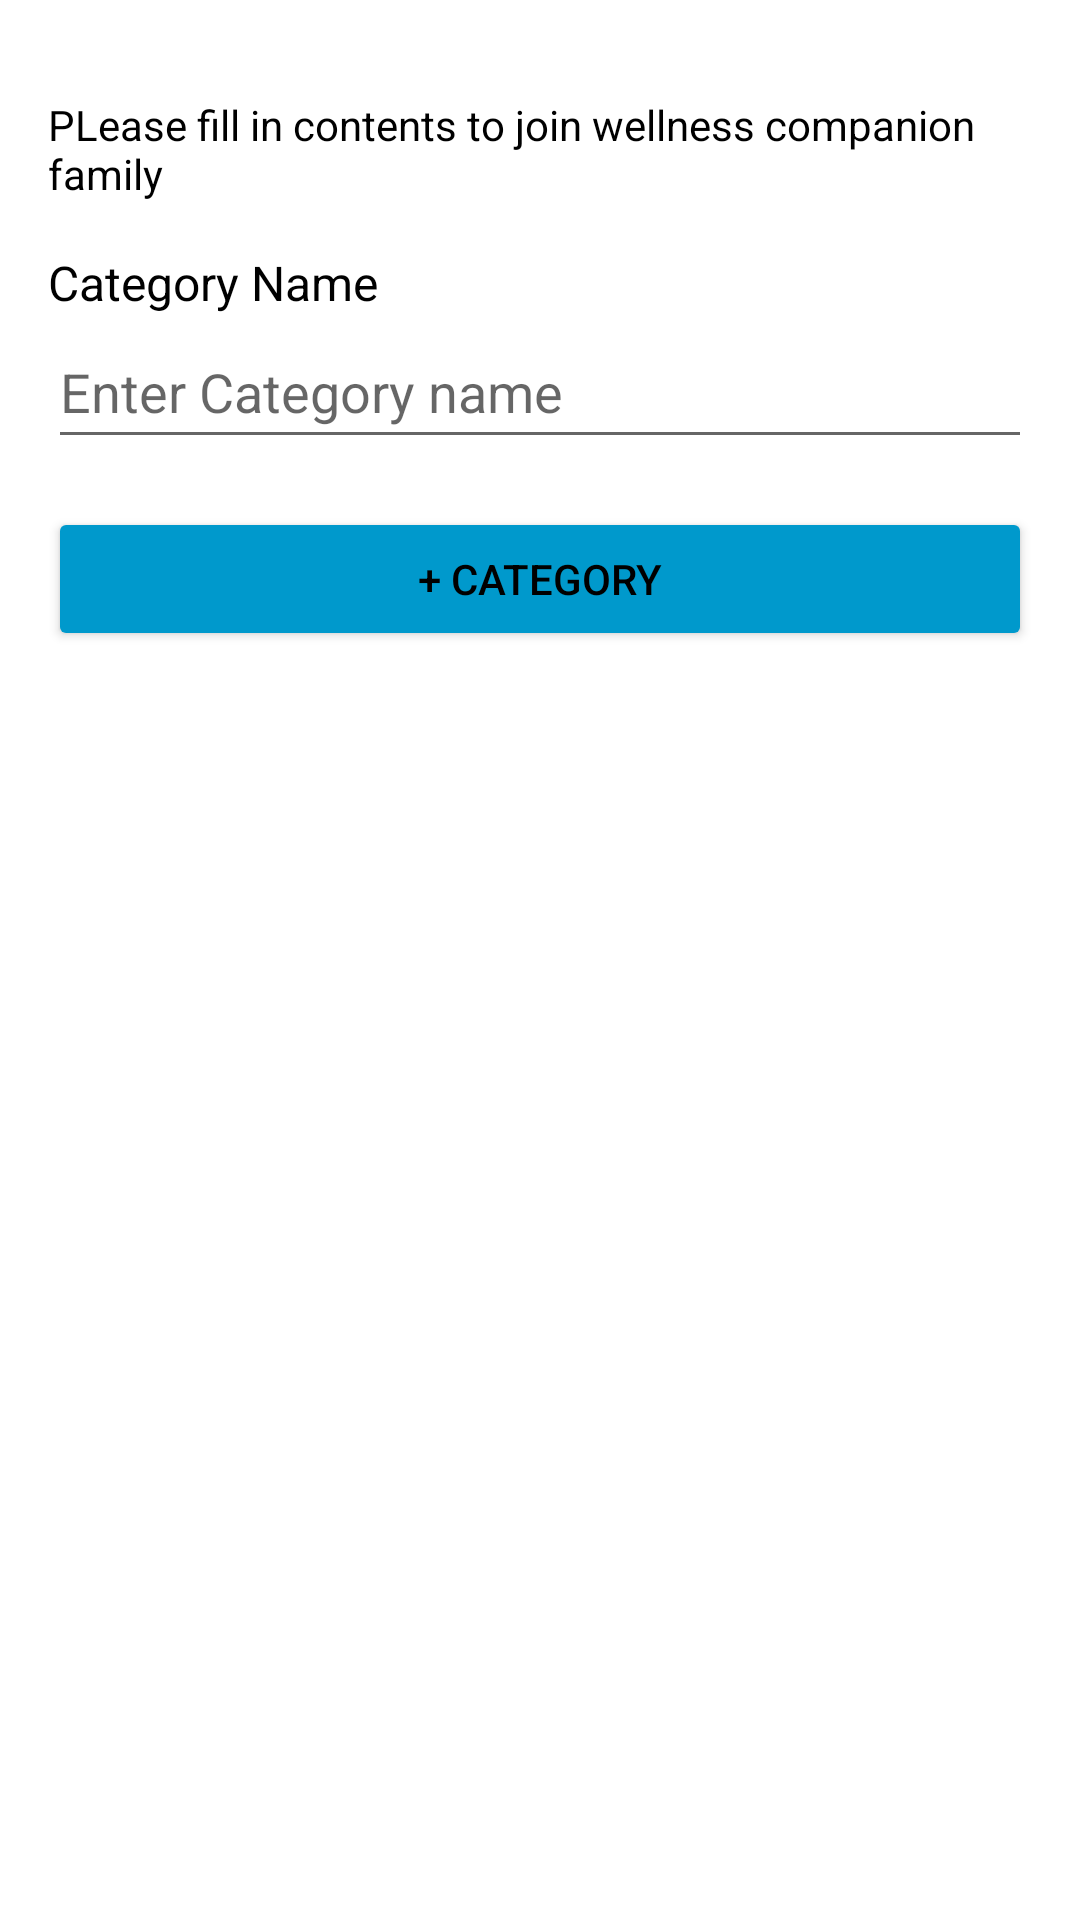

Reconstruct the res/layout file that produces this screen, plus the resources it refers to.
<!-- AndroidManifest.xml: application theme Theme.Wellness_app -->
<!-- res/layout/adddepartmentactivity.xml -->
<RelativeLayout xmlns:android="http://schemas.android.com/apk/res/android"
    android:layout_width="match_parent"
    android:layout_height="match_parent"
    android:background="@color/white"
    android:padding="16dp">

    <TextView
        android:id="@+id/textView_Guide"
        android:layout_width="wrap_content"
        android:layout_height="wrap_content"
        android:text="@string/UserRegI"
        android:textSize="14sp"
        android:textColor="@color/black"
        android:layout_marginTop="16dp"/>

    <TextView
        android:id="@+id/textView_DepartmentName"
        android:layout_width="wrap_content"
        android:layout_height="wrap_content"
        android:text="@string/Depname"
        android:textColor="@color/black"
        android:textSize="16sp"
        android:layout_below="@id/textView_Guide"
        android:layout_marginTop="16dp"/>

    <EditText
        android:id="@+id/editText_DepartmentName"
        android:layout_width="match_parent"
        android:layout_height="wrap_content"
        android:hint="@string/Depnamehint"
        android:inputType="text"
        android:layout_below="@id/textView_DepartmentName"
        android:minHeight="48dp" />

    <Button
        android:id="@+id/button_AddDepartment"
        android:layout_width="match_parent"
        android:layout_height="wrap_content"
        android:text="@string/adddep"
        android:backgroundTint="@android:color/holo_blue_dark"
        android:textColor="@color/black"
        android:layout_below="@id/editText_DepartmentName"
        android:layout_marginTop="16dp" />
</RelativeLayout>
<!-- resources referenced by this layout -->
<resources>
  <color name="black">#FF000000</color>
  <color name="white">#FFFFFFFF</color>
  <string name="Depname">Category Name</string>
  <string name="Depnamehint">Enter Category name</string>
  <string name="UserRegI">PLease fill in contents to join wellness companion family</string>
  <string name="adddep">+ CATEGORY</string>
  <style name="Theme.Wellness_app" parent="Theme.AppCompat.Light.NoActionBar">
          
          <item name="colorPrimary">@color/colorPrimary</item>
          <item name="colorPrimaryDark">@color/colorPrimaryDark</item>
          <item name="colorAccent">@color/colorAccent</item>
      </style>
  <color name="colorPrimary">#6200EE</color>
  <color name="colorPrimaryDark">#3700B3</color>
  <color name="colorAccent">#03DAC5</color>
</resources>
